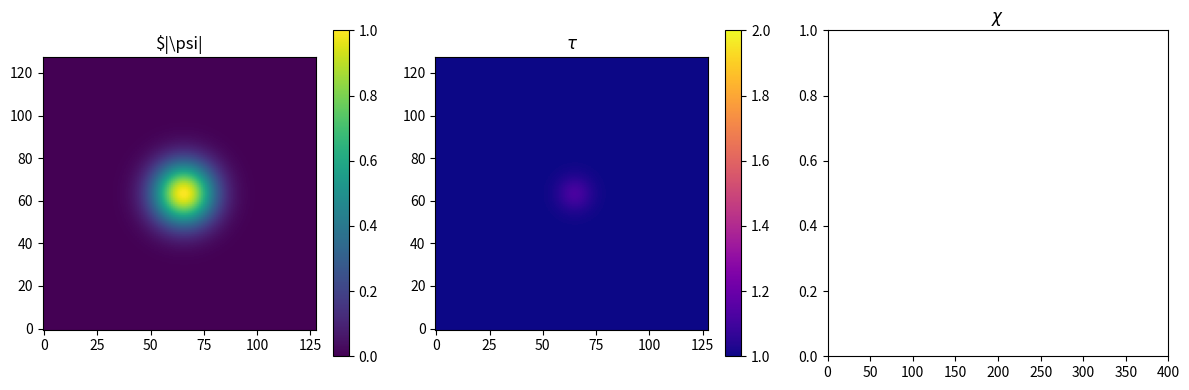

Generate this figure with matplotlib:
import numpy as np
import matplotlib.pyplot as plt
from matplotlib.animation import FuncAnimation


def create_animation(grid_size=128, timesteps=400, alpha=0.01, beta=0.05,
                      collapse_threshold=2.0, intensity_threshold=0.1):
    x = np.linspace(-1, 1, grid_size)
    y = np.linspace(-1, 1, grid_size)
    X, Y = np.meshgrid(x, y)

    psi = np.exp(-(X**2 + Y**2) * 20).astype(np.complex128)
    tau = np.ones((grid_size, grid_size))
    chi_history = []

    fig, axes = plt.subplots(1, 3, figsize=(12, 4))
    im0 = axes[0].imshow(np.abs(psi), origin="lower", cmap="viridis",
                         vmin=0, vmax=1, animated=True)
    axes[0].set_title(r"$|\psi|")
    fig.colorbar(im0, ax=axes[0])

    im1 = axes[1].imshow(tau, origin="lower", cmap="plasma",
                         vmin=1, vmax=collapse_threshold, animated=True)
    axes[1].set_title(r"$\tau$")
    fig.colorbar(im1, ax=axes[1])

    line, = axes[2].plot([], [], animated=True)
    axes[2].set_xlim(0, timesteps)
    axes[2].set_ylim(0, 1)
    axes[2].set_title(r"$\chi$")

    def update(t):
        nonlocal psi, tau
        psi = np.roll(psi, 1, axis=1)
        intensity = np.abs(psi) ** 2
        tau += alpha * intensity
        tau += beta * (intensity > intensity_threshold) * intensity**2

        if np.any(tau > collapse_threshold):
            psi = (np.random.rand(grid_size, grid_size) +
                   1j * np.random.rand(grid_size, grid_size)) * 0.1
            tau[:] = 1.0
            chi = 0.0
        else:
            chi = np.abs(np.mean(psi)) / (np.mean(np.abs(psi)) + 1e-8)
        chi_history.append(chi)

        psi *= 0.999

        im0.set_data(np.abs(psi))
        im1.set_data(tau)
        line.set_data(np.arange(len(chi_history)), chi_history)
        return im0, im1, line

    anim = FuncAnimation(fig, update, frames=timesteps, interval=50, blit=True)
    fig.tight_layout()
    return fig, anim


def main():
    fig, _ = create_animation()
    plt.show()


if __name__ == "__main__":
    main()
